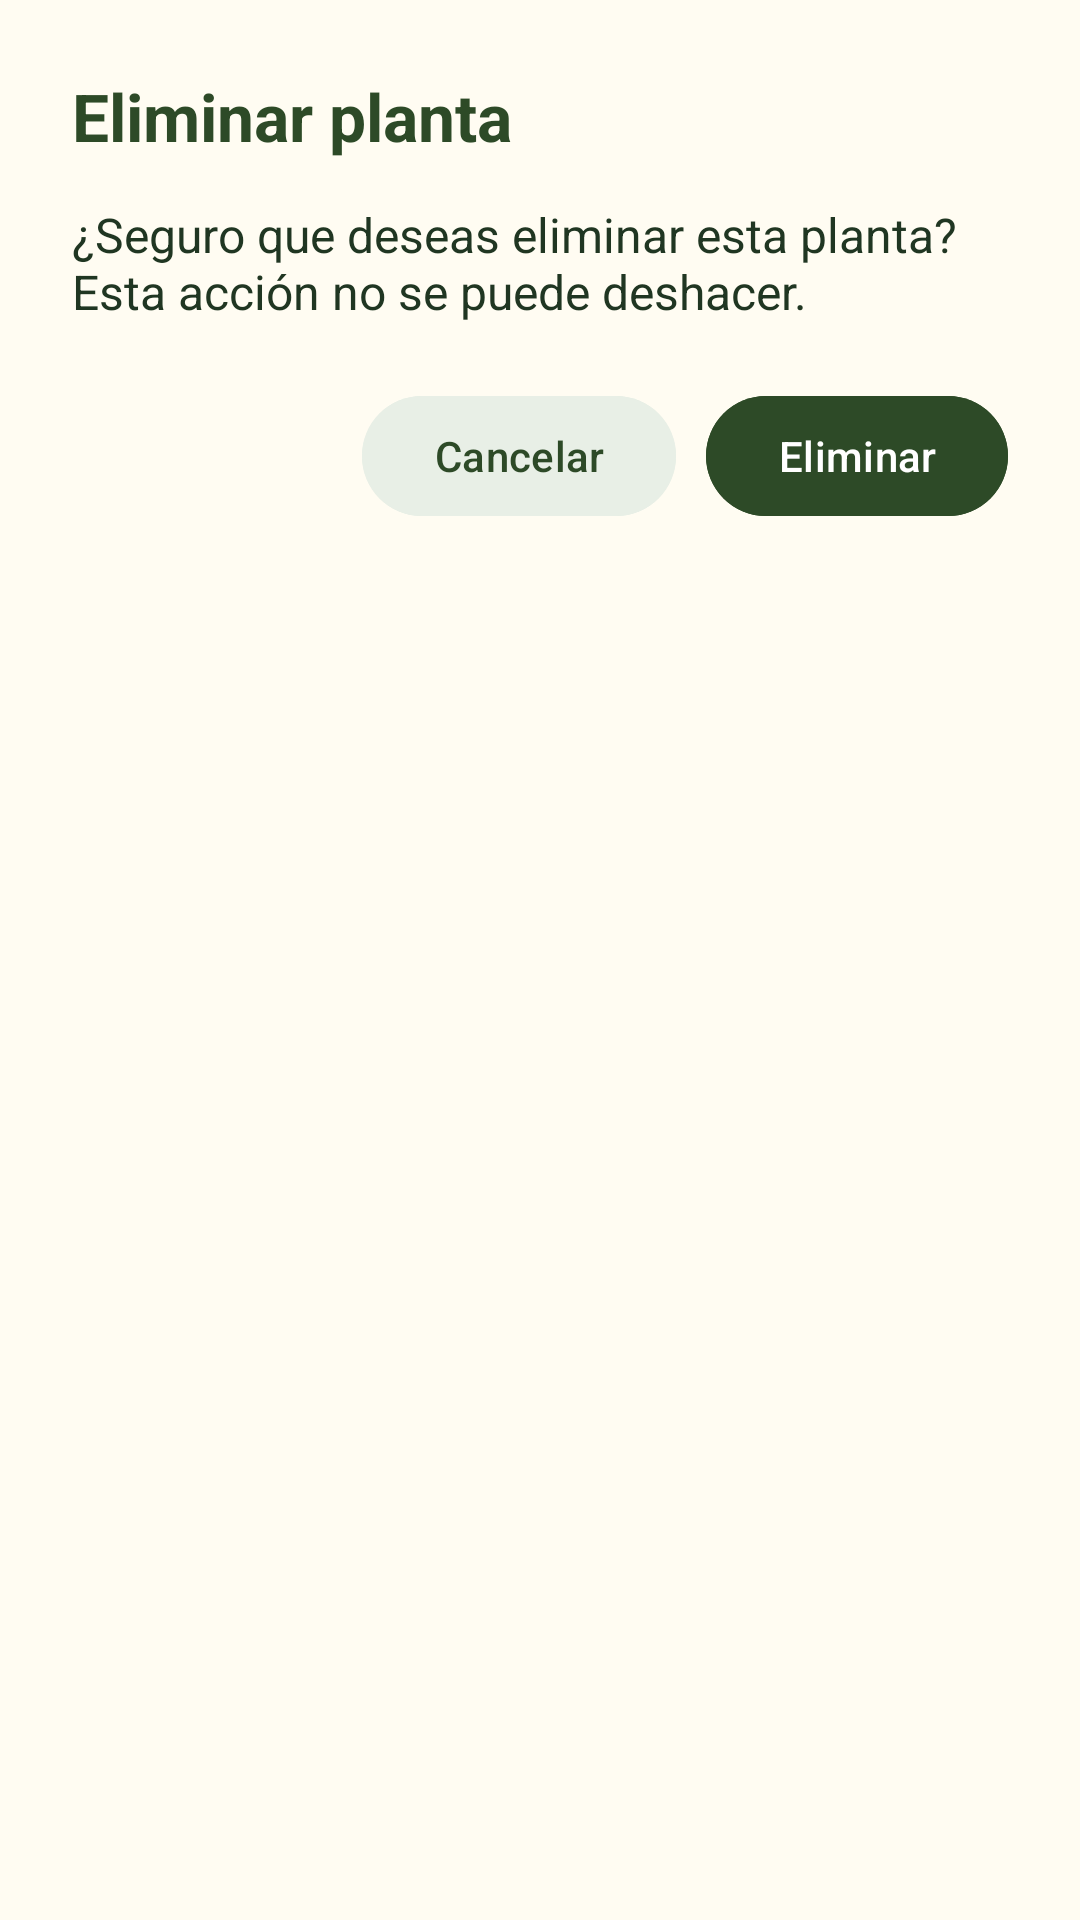

Here is an Android app screen rendered from its layout file. Give the layout XML and the strings, colors and styles it references.
<!-- AndroidManifest.xml: application theme Theme.FloraCare -->
<!-- res/layout/dialog_delete_plant.xml -->
<?xml version="1.0" encoding="utf-8"?>
<LinearLayout
    xmlns:android="http://schemas.android.com/apk/res/android"
    android:layout_width="match_parent"
    android:layout_height="wrap_content"
    android:orientation="vertical"
    android:padding="24dp"
    android:background="@color/cream_bg">

    <TextView
        android:layout_width="wrap_content"
        android:layout_height="wrap_content"
        android:text="Eliminar planta"
        android:textSize="22sp"
        android:textStyle="bold"
        android:textColor="@color/forest_green"/>


    <TextView
        android:layout_width="wrap_content"
        android:layout_height="wrap_content"
        android:layout_marginTop="14dp"
        android:text="¿Seguro que deseas eliminar esta planta? Esta acción no se puede deshacer."
        android:textSize="16sp"
        android:textColor="@color/text_slate"/>


    <LinearLayout
        android:layout_width="match_parent"
        android:layout_height="wrap_content"
        android:gravity="end"
        android:layout_marginTop="20dp">

        <com.google.android.material.button.MaterialButton
            android:id="@+id/btnCancelar"
            android:layout_width="wrap_content"
            android:layout_height="wrap_content"
            android:text="Cancelar"
            android:backgroundTint="@color/pale_green"
            android:textColor="@color/forest_green"/>


        <com.google.android.material.button.MaterialButton
            android:id="@+id/btnEliminar"
            android:layout_width="wrap_content"
            android:layout_height="wrap_content"
            android:text="Eliminar"
            android:layout_marginStart="10dp"
            android:backgroundTint="@color/forest_green"
            android:textColor="@color/white"/>

    </LinearLayout>

</LinearLayout>
<!-- resources referenced by this layout -->
<resources>
  <color name="cream_bg">#FFFCF2</color>
  <color name="forest_green">#2D4A27</color>
  <color name="pale_green">#E8EFE6</color>
  <color name="text_slate">#203622</color>
  <color name="white">#FFFFFFFF</color>
  <style name="Theme.FloraCare" parent="Base.Theme.FloraCare" />
  <style name="Base.Theme.FloraCare" parent="Theme.Material3.DayNight.NoActionBar">
          
          
      </style>
</resources>
